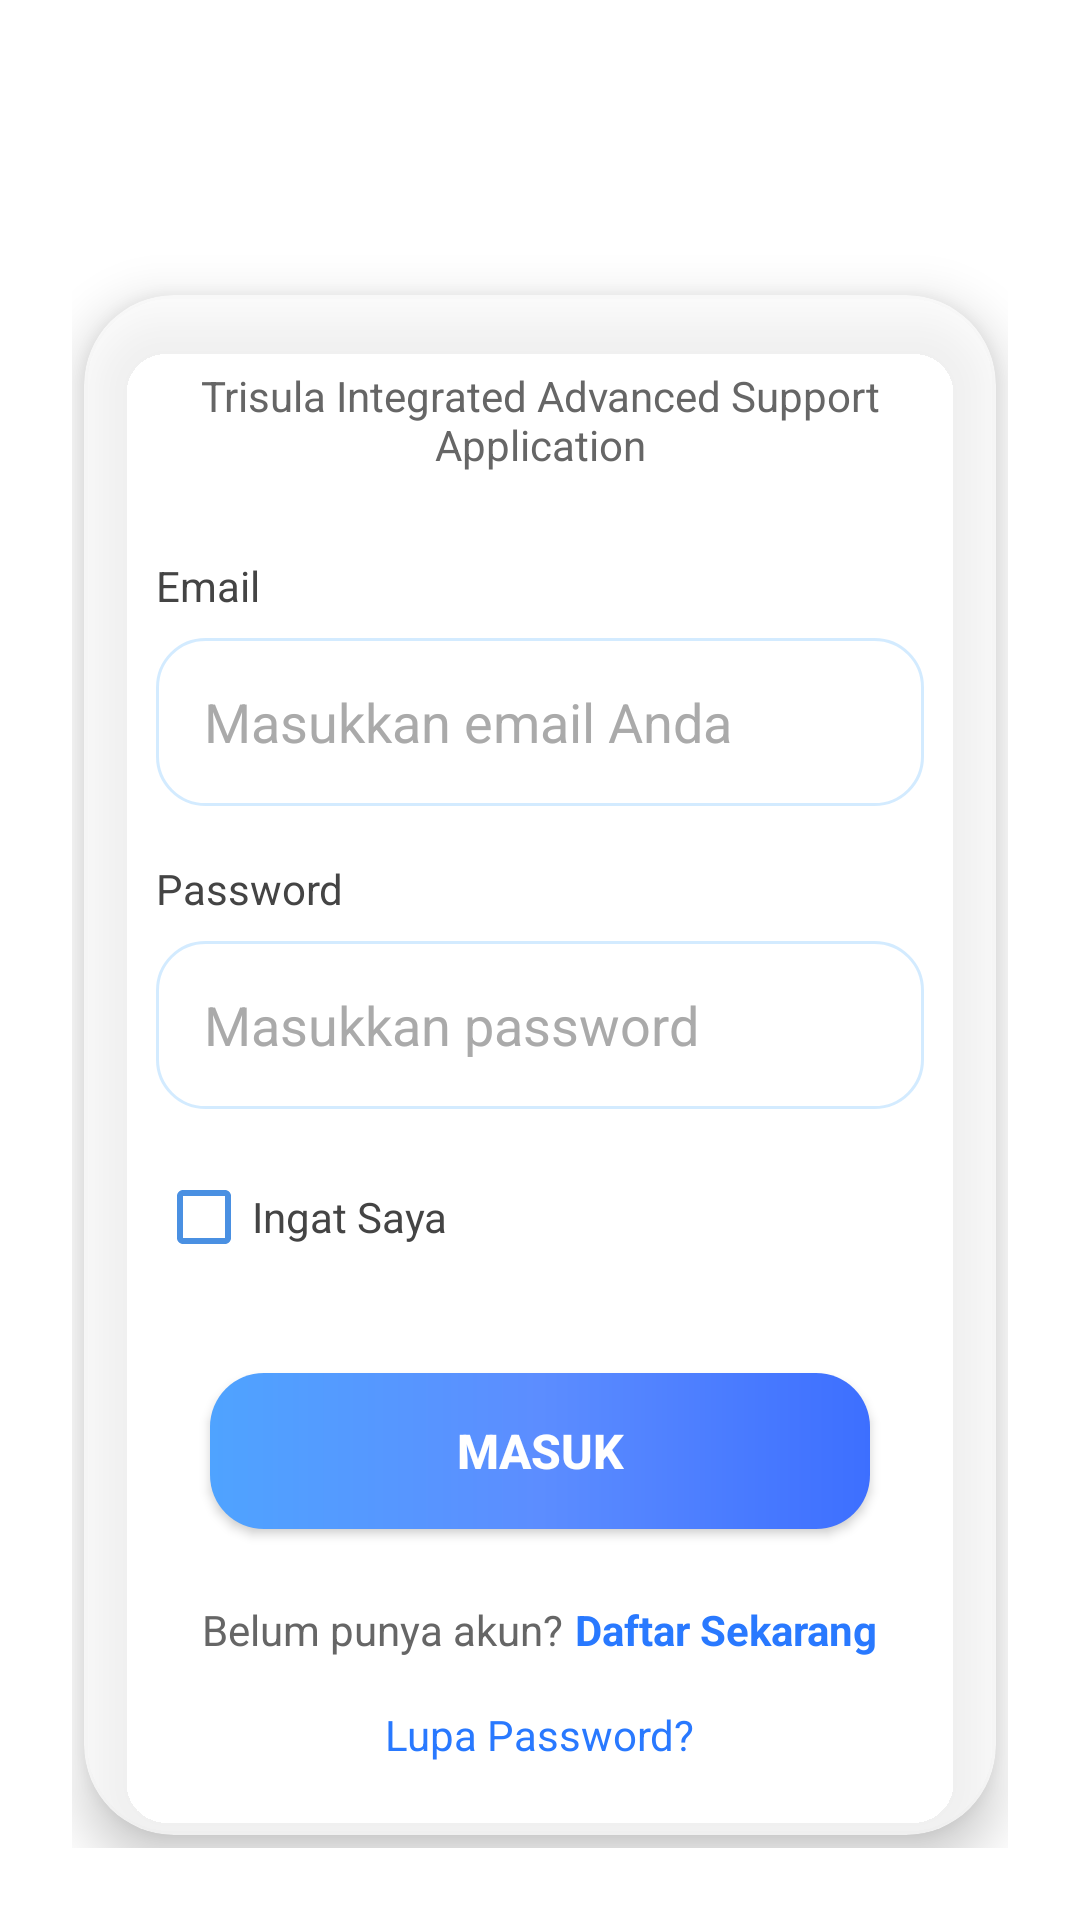

Layout XML and referenced resources for this Android screen:
<!-- AndroidManifest.xml: application theme Theme.TIASA -->
<!-- res/layout/activity_login.xml -->
<?xml version="1.0" encoding="utf-8"?>
<ScrollView xmlns:android="http://schemas.android.com/apk/res/android"
    xmlns:app="http://schemas.android.com/apk/res-auto"
    android:layout_width="match_parent"
    android:layout_height="match_parent"
    android:background="@drawable/bg_login_trisula"
    android:fillViewport="true">

    <LinearLayout
        android:layout_width="match_parent"
        android:layout_height="wrap_content"
        android:gravity="center"
        android:orientation="vertical"
        android:padding="24dp">

        <androidx.cardview.widget.CardView
            android:layout_width="match_parent"
            android:layout_height="wrap_content"
            android:layout_marginTop="70dp"
            android:layout_marginStart="4dp"
            android:layout_marginEnd="4dp"
            app:cardBackgroundColor="#B3FFFFFF"
            app:cardCornerRadius="30dp"
            app:cardElevation="10dp">

            <LinearLayout
                android:layout_width="match_parent"
                android:layout_height="wrap_content"
                android:orientation="vertical"
                android:padding="24dp">

                <TextView
                    android:layout_width="wrap_content"
                    android:layout_height="wrap_content"
                    android:layout_gravity="center"
                    android:layout_marginBottom="28dp"
                    android:gravity="center"
                    android:text="@string/app_subtitle"
                    android:textColor="#666666"
                    android:textSize="14sp" />

                
                <TextView
                    android:layout_width="wrap_content"
                    android:layout_height="wrap_content"
                    android:layout_marginBottom="8dp"
                    android:text="@string/email_label"
                    android:textColor="#444444"
                    android:textSize="14sp" />

                <EditText
                    android:id="@+id/etEmail"
                    android:layout_width="match_parent"
                    android:layout_height="56dp"
                    android:layout_marginBottom="18dp"
                    android:autofillHints="emailAddress"
                    android:background="@drawable/bg_edittext"
                    android:hint="@string/email_hint"
                    android:inputType="textEmailAddress"
                    android:padding="16dp"
                    android:textColor="#333333"
                    android:textColorHint="#AAAAAA" />

                
                <TextView
                    android:layout_width="wrap_content"
                    android:layout_height="wrap_content"
                    android:layout_marginBottom="8dp"
                    android:text="@string/password_label"
                    android:textColor="#444444"
                    android:textSize="14sp" />

                <LinearLayout
                    android:layout_width="match_parent"
                    android:layout_height="wrap_content"
                    android:layout_marginBottom="12dp"
                    android:background="@drawable/bg_edittext"
                    android:orientation="horizontal">

                    <EditText
                        android:id="@+id/etPassword"
                        android:layout_width="0dp"
                        android:layout_height="56dp"
                        android:layout_weight="1"
                        android:autofillHints="password"
                        android:background="@android:color/transparent"
                        android:hint="@string/password_hint"
                        android:inputType="textPassword"
                        android:padding="16dp"
                        android:textColor="#333333"
                        android:textColorHint="#AAAAAA" />

                    <ImageButton
                        android:id="@+id/btnTogglePassword"
                        android:layout_width="56dp"
                        android:layout_height="56dp"
                        android:background="@android:color/transparent"
                        android:contentDescription="Toggle Password"
                        android:padding="16dp"
                        android:src="@drawable/ic_eye_close" />
                </LinearLayout>

                <CheckBox
                    android:id="@+id/cbRememberMe"
                    android:layout_width="wrap_content"
                    android:layout_height="wrap_content"
                    android:layout_marginBottom="20dp"
                    android:buttonTint="#4A90E2"
                    android:text="@string/remember_me"
                    android:textColor="#444444" />

                <Button
                    android:id="@+id/btnLogin"
                    android:layout_width="220dp"
                    android:layout_height="52dp"
                    android:layout_gravity="center"
                    android:layout_marginTop="8dp"
                    android:background="@drawable/bg_button"
                    android:backgroundTint="@null"
                    android:text="@string/login_button"
                    android:textAllCaps="true"
                    android:textColor="#FFFFFF"
                    android:textSize="16sp"
                    android:textStyle="bold" />

                <ProgressBar
                    android:id="@+id/progressBar"
                    android:layout_width="40dp"
                    android:layout_height="40dp"
                    android:layout_gravity="center"
                    android:layout_marginTop="16dp"
                    android:indeterminateTint="#4A90E2"
                    android:visibility="gone" />

                <TextView
                    android:id="@+id/tvLoading"
                    android:layout_width="wrap_content"
                    android:layout_height="wrap_content"
                    android:layout_gravity="center"
                    android:layout_marginTop="8dp"
                    android:text="@string/loading_text"
                    android:textColor="#4A90E2"
                    android:visibility="gone" />

                <LinearLayout
                    android:layout_width="match_parent"
                    android:layout_height="wrap_content"
                    android:layout_marginTop="24dp"
                    android:gravity="center"
                    android:orientation="horizontal">

                    <TextView
                        android:layout_width="wrap_content"
                        android:layout_height="wrap_content"
                        android:layout_marginEnd="4dp"
                        android:text="@string/no_account"
                        android:textColor="#666666" />

                    <TextView
                        android:id="@+id/tvRegister"
                        android:layout_width="wrap_content"
                        android:layout_height="wrap_content"
                        android:text="@string/register_now"
                        android:textColor="#2979FF"
                        android:textStyle="bold" />
                </LinearLayout>

                <TextView
                    android:id="@+id/tvForgotPassword"
                    android:layout_width="wrap_content"
                    android:layout_height="wrap_content"
                    android:layout_gravity="center"
                    android:layout_marginTop="16dp"
                    android:text="@string/forgot_password"
                    android:textColor="#2979FF" />

            </LinearLayout>

        </androidx.cardview.widget.CardView>

    </LinearLayout>

</ScrollView>
<!-- resources referenced by this layout -->
<resources>
  <!-- drawable bg_button (drawable) -->
  <?xml version="1.0" encoding="utf-8"?>
  <shape xmlns:android="http://schemas.android.com/apk/res/android">
  
      <corners android:radius="18dp"/>
  
      <gradient
          android:angle="0"
          android:startColor="#4FA3FF"
          android:centerColor="#5C8DFF"
          android:endColor="#3D6FFF"/>
  
  </shape>
  <!-- drawable bg_edittext (drawable) -->
  <?xml version="1.0" encoding="utf-8"?>
  <shape xmlns:android="http://schemas.android.com/apk/res/android">
  
      <corners android:radius="16dp"/>
  
      <solid android:color="#CCFFFFFF"/>
  
      <stroke
          android:width="1dp"
          android:color="#80A7D8FF"/>
  
  </shape>
  <string name="app_subtitle">Trisula Integrated Advanced Support Application</string>
  <string name="email_hint">Masukkan email Anda</string>
  <string name="email_label">Email</string>
  <string name="forgot_password">Lupa Password?</string>
  <string name="loading_text">Memproses...</string>
  <string name="login_button">MASUK</string>
  <string name="no_account">Belum punya akun? </string>
  <string name="password_hint">Masukkan password</string>
  <string name="password_label">Password</string>
  <string name="register_now">Daftar Sekarang</string>
  <string name="remember_me">Ingat Saya</string>
  <style name="Theme.TIASA" parent="Theme.MaterialComponents.DayNight.NoActionBar">
          <item name="colorPrimary">#4FA3FF</item>
          <item name="colorPrimaryVariant">#3D6FFF</item>
          <item name="colorOnPrimary">#FFFFFF</item>
  
          <item name="colorSecondary">#7BB8FF</item>
          <item name="colorSecondaryVariant">#5C8DFF</item>
          <item name="colorOnSecondary">#FFFFFF</item>
  
          <item name="android:statusBarColor">#4FA3FF</item>
          <item name="android:windowBackground">@android:color/white</item>
      </style>
</resources>
